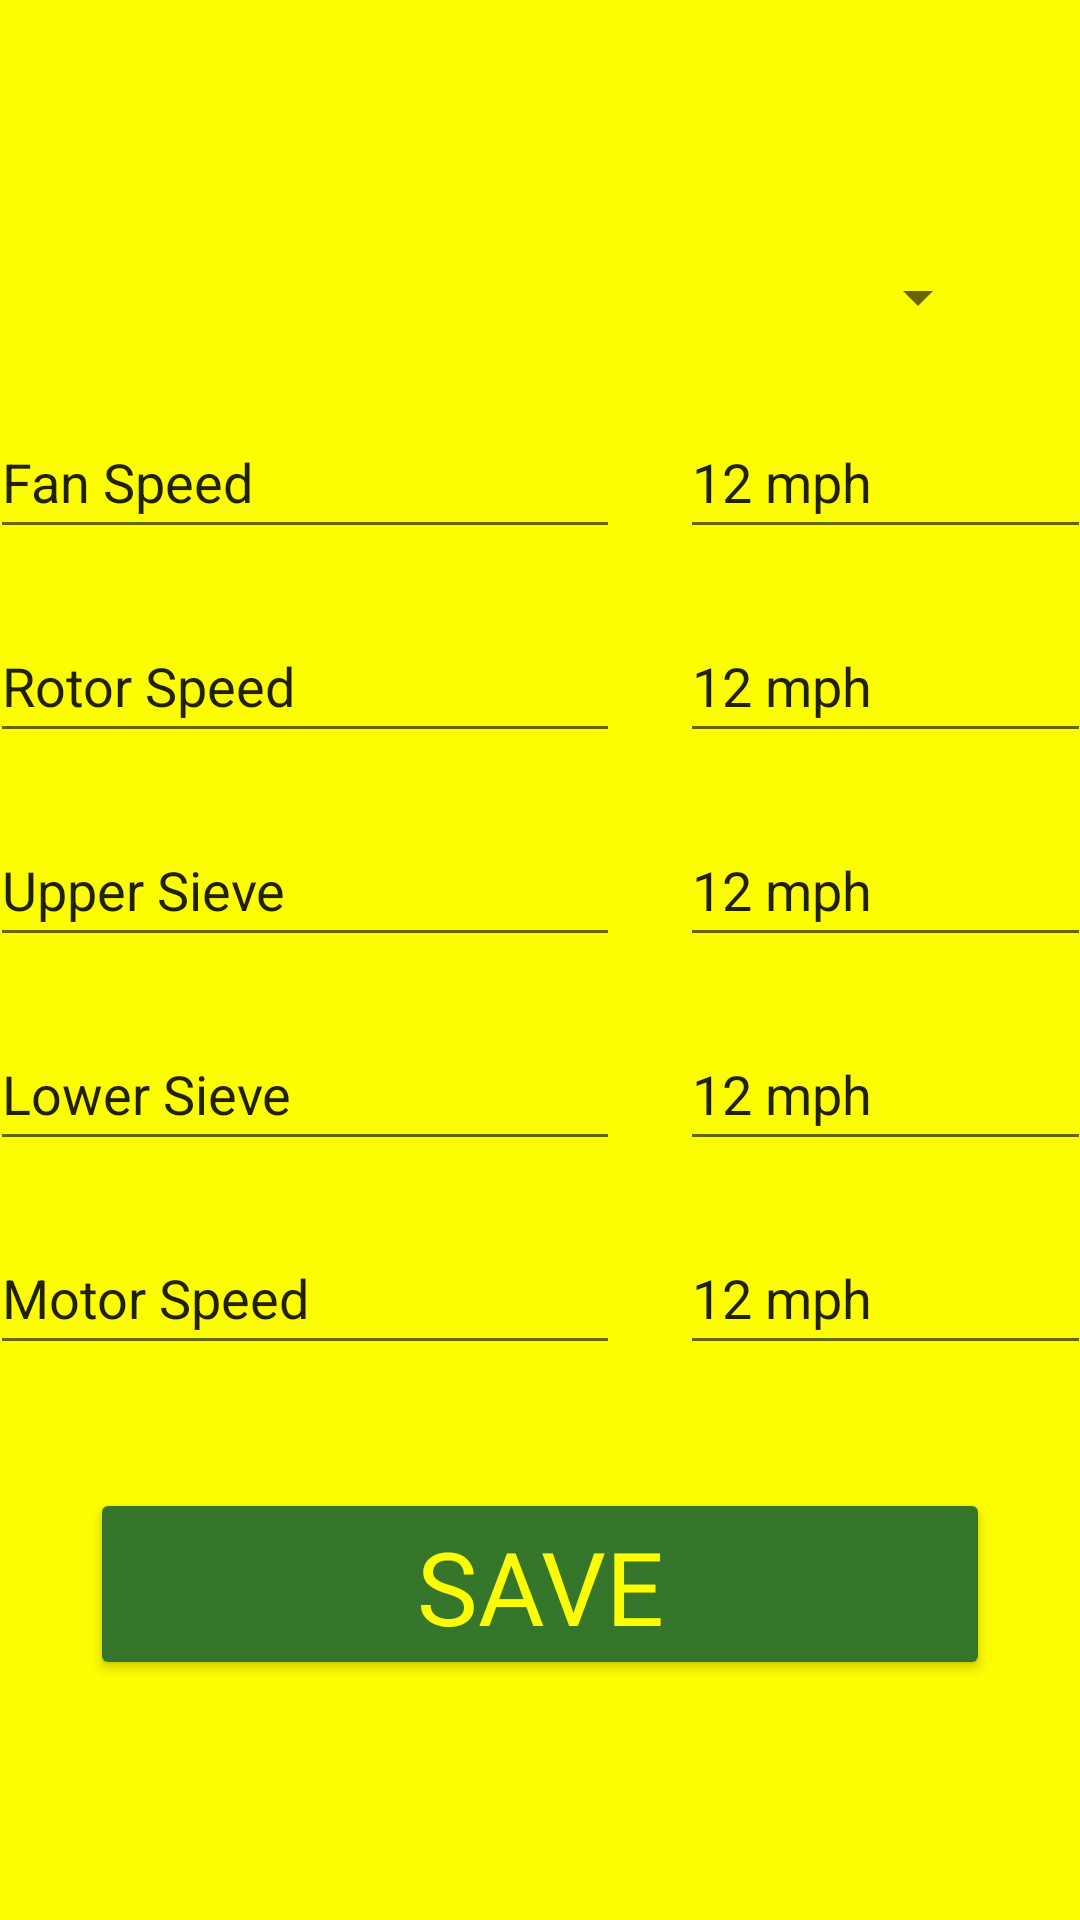

Produce the Android XML layout that renders to this screen, including the resource entries it uses.
<!-- AndroidManifest.xml: application theme Theme.TeamCEVN_OperatorID_2022 -->
<!-- res/layout/test.xml -->
<?xml version="1.0" encoding="utf-8"?>
<androidx.constraintlayout.widget.ConstraintLayout xmlns:android="http://schemas.android.com/apk/res/android"
    xmlns:app="http://schemas.android.com/apk/res-auto"
    xmlns:tools="http://schemas.android.com/tools"
    android:layout_width="match_parent"
    android:layout_height="match_parent"
    android:background="#fcfc03"
    android:fadingEdge="horizontal|vertical"
    android:fadingEdgeLength="10dp">

    <EditText
        android:id="@+id/MotorSpeed"
        android:layout_width="wrap_content"
        android:layout_height="wrap_content"
        android:layout_marginStart="10dp"
        android:layout_marginTop="10dp"
        android:layout_marginEnd="10dp"
        android:layout_marginBottom="250dp"
        android:autofillHints=""
        android:ems="10"
        android:inputType="textPersonName"
        android:minHeight="48dp"
        android:text="@string/motor_speed"
        app:layout_constraintBottom_toBottomOf="parent"
        app:layout_constraintEnd_toStartOf="@+id/editTextNumber2"
        app:layout_constraintStart_toStartOf="parent"
        app:layout_constraintTop_toBottomOf="@+id/LowerSieve" />

    <EditText
        android:id="@+id/LowerSieve"
        android:layout_width="wrap_content"
        android:layout_height="wrap_content"
        android:layout_marginStart="10dp"
        android:layout_marginTop="10dp"
        android:layout_marginEnd="10dp"
        android:layout_marginBottom="10dp"
        android:autofillHints=""
        android:ems="10"
        android:inputType="textPersonName"
        android:minHeight="48dp"
        android:text="@string/lower_sieve"
        app:layout_constraintBottom_toTopOf="@+id/MotorSpeed"
        app:layout_constraintEnd_toStartOf="@+id/editTextNumber3"
        app:layout_constraintStart_toStartOf="parent"
        app:layout_constraintTop_toBottomOf="@+id/UpperSieve" />

    <EditText
        android:id="@+id/UpperSieve"
        android:layout_width="wrap_content"
        android:layout_height="wrap_content"
        android:layout_marginStart="10dp"
        android:layout_marginTop="10dp"
        android:layout_marginEnd="10dp"
        android:layout_marginBottom="10dp"
        android:autofillHints=""
        android:ems="10"
        android:inputType="textPersonName"
        android:minHeight="48dp"
        android:text="@string/upper_sieve"
        app:layout_constraintBottom_toTopOf="@+id/LowerSieve"
        app:layout_constraintEnd_toStartOf="@+id/editTextNumber4"
        app:layout_constraintStart_toStartOf="parent"
        app:layout_constraintTop_toBottomOf="@+id/RotorSpeed" />

    <EditText
        android:id="@+id/RotorSpeed"
        android:layout_width="wrap_content"
        android:layout_height="wrap_content"
        android:layout_marginStart="10dp"
        android:layout_marginTop="10dp"
        android:layout_marginEnd="10dp"
        android:layout_marginBottom="10dp"
        android:autofillHints=""
        android:ems="10"
        android:inputType="textPersonName"
        android:minHeight="48dp"
        android:text="@string/rotor_speed"
        app:layout_constraintBottom_toTopOf="@+id/UpperSieve"
        app:layout_constraintEnd_toStartOf="@+id/editTextNumber5"
        app:layout_constraintStart_toStartOf="parent"
        app:layout_constraintTop_toBottomOf="@+id/FanSpeed" />

    <Spinner
        android:id="@+id/MachieneName"
        android:layout_width="300dp"
        android:layout_height="70dp"
        android:layout_marginStart="32dp"
        android:layout_marginTop="64dp"
        android:layout_marginEnd="32dp"
        android:outlineProvider="paddedBounds"
        app:layout_constraintEnd_toEndOf="parent"
        app:layout_constraintStart_toStartOf="parent"
        app:layout_constraintTop_toTopOf="parent"
        app:layout_wrapBehaviorInParent="included"
        tools:ignore="SpeakableTextPresentCheck" />

    <Button
        android:id="@+id/button2"
        android:layout_width="300dp"
        android:layout_height="64dp"
        android:layout_marginStart="32dp"
        android:layout_marginEnd="32dp"
        android:layout_marginBottom="80dp"
        android:backgroundTint="#36762b"
        android:fontFamily="@font/brawler"
        android:text="@string/save"
        android:textColor="#fcfc03"
        android:textSize="34sp"
        app:layout_constraintBottom_toBottomOf="parent"
        app:layout_constraintEnd_toEndOf="parent"
        app:layout_constraintHorizontal_bias="0.51"
        app:layout_constraintStart_toStartOf="parent" />

    <EditText
        android:id="@+id/FanSpeed"
        android:layout_width="wrap_content"
        android:layout_height="wrap_content"
        android:layout_marginStart="10dp"
        android:layout_marginTop="200dp"
        android:layout_marginEnd="10dp"
        android:layout_marginBottom="10dp"
        android:autofillHints=""
        android:ems="10"
        android:inputType="textPersonName"
        android:minHeight="48dp"
        android:outlineProvider="none"
        android:text="@string/fan_speed"
        app:layout_constraintBottom_toTopOf="@+id/RotorSpeed"
        app:layout_constraintEnd_toStartOf="@+id/editTextNumber6"
        app:layout_constraintStart_toStartOf="parent"
        app:layout_constraintTop_toTopOf="parent" />

    <EditText
        android:id="@+id/editTextNumber2"
        android:layout_width="137dp"
        android:layout_height="48dp"
        android:layout_marginStart="10dp"
        android:layout_marginTop="10dp"
        android:layout_marginEnd="10dp"
        android:layout_marginBottom="250dp"
        android:autofillHints=""
        android:ems="10"
        android:inputType="number"
        android:text="@string/_12_mph"
        app:layout_constraintBottom_toBottomOf="parent"
        app:layout_constraintEnd_toEndOf="parent"
        app:layout_constraintStart_toEndOf="@+id/MotorSpeed"
        app:layout_constraintTop_toBottomOf="@+id/editTextNumber3"
        tools:ignore="DuplicateSpeakableTextCheck" />

    <EditText
        android:id="@+id/editTextNumber4"
        android:layout_width="137dp"
        android:layout_height="48dp"
        android:layout_marginStart="10dp"
        android:layout_marginTop="10dp"
        android:layout_marginEnd="10dp"
        android:layout_marginBottom="10dp"
        android:autofillHints=""
        android:ems="10"
        android:inputType="number"
        android:text="@string/_12_mph"
        app:layout_constraintBottom_toTopOf="@+id/editTextNumber3"
        app:layout_constraintEnd_toEndOf="parent"
        app:layout_constraintStart_toEndOf="@+id/UpperSieve"
        app:layout_constraintTop_toBottomOf="@+id/editTextNumber5" />

    <EditText
        android:id="@+id/editTextNumber5"
        android:layout_width="137dp"
        android:layout_height="48dp"
        android:layout_marginStart="10dp"
        android:layout_marginTop="10dp"
        android:layout_marginEnd="10dp"
        android:layout_marginBottom="10dp"
        android:autofillHints=""
        android:ems="10"
        android:inputType="number"
        android:text="@string/_12_mph"
        app:layout_constraintBottom_toTopOf="@+id/editTextNumber4"
        app:layout_constraintEnd_toEndOf="parent"
        app:layout_constraintStart_toEndOf="@+id/RotorSpeed"
        app:layout_constraintTop_toBottomOf="@+id/editTextNumber6" />

    <EditText
        android:id="@+id/editTextNumber6"
        android:layout_width="137dp"
        android:layout_height="48dp"
        android:layout_marginStart="10dp"
        android:layout_marginTop="200dp"
        android:layout_marginEnd="10dp"
        android:layout_marginBottom="10dp"
        android:autofillHints=""
        android:ems="10"
        android:inputType="number"
        android:text="@string/_12_mph"
        app:layout_constraintBottom_toTopOf="@+id/editTextNumber5"
        app:layout_constraintEnd_toEndOf="parent"
        app:layout_constraintStart_toEndOf="@+id/FanSpeed"
        app:layout_constraintTop_toTopOf="parent" />

    <EditText
        android:id="@+id/editTextNumber3"
        android:layout_width="137dp"
        android:layout_height="48dp"
        android:layout_marginStart="10dp"
        android:layout_marginTop="10dp"
        android:layout_marginEnd="10dp"
        android:layout_marginBottom="10dp"
        android:autofillHints=""
        android:ems="10"
        android:inputType="number"
        android:text="@string/_12_mph"
        app:layout_constraintBottom_toTopOf="@+id/editTextNumber2"
        app:layout_constraintEnd_toEndOf="parent"
        app:layout_constraintStart_toEndOf="@+id/LowerSieve"
        app:layout_constraintTop_toBottomOf="@+id/editTextNumber4" />

</androidx.constraintlayout.widget.ConstraintLayout>
<!-- resources referenced by this layout -->
<resources>
  <string name="_12_mph">12 mph</string>
  <string name="fan_speed">Fan Speed</string>
  <string name="lower_sieve">Lower Sieve</string>
  <string name="motor_speed">Motor Speed</string>
  <string name="rotor_speed">Rotor Speed</string>
  <string name="save">Save</string>
  <string name="upper_sieve">Upper Sieve</string>
  <style name="Theme.TeamCEVN_OperatorID_2022" parent="Theme.MaterialComponents.DayNight.NoActionBar">
          
          <item name="colorPrimary">@color/purple_500</item>
          <item name="colorPrimaryVariant">@color/purple_700</item>
          <item name="colorOnPrimary">@color/white</item>
          
          <item name="colorSecondary">@color/teal_200</item>
          <item name="colorSecondaryVariant">@color/teal_700</item>
          <item name="colorOnSecondary">@color/black</item>
          
          <item name="android:statusBarColor" tools:targetApi="l">?attr/colorPrimaryVariant</item>
          
      </style>
  <color name="purple_500">#FF6200EE</color>
  <color name="purple_700">#FF3700B3</color>
  <color name="white">#FFFFFFFF</color>
  <color name="teal_200">#FF03DAC5</color>
  <color name="teal_700">#FF018786</color>
  <color name="black">#FF000000</color>
</resources>
